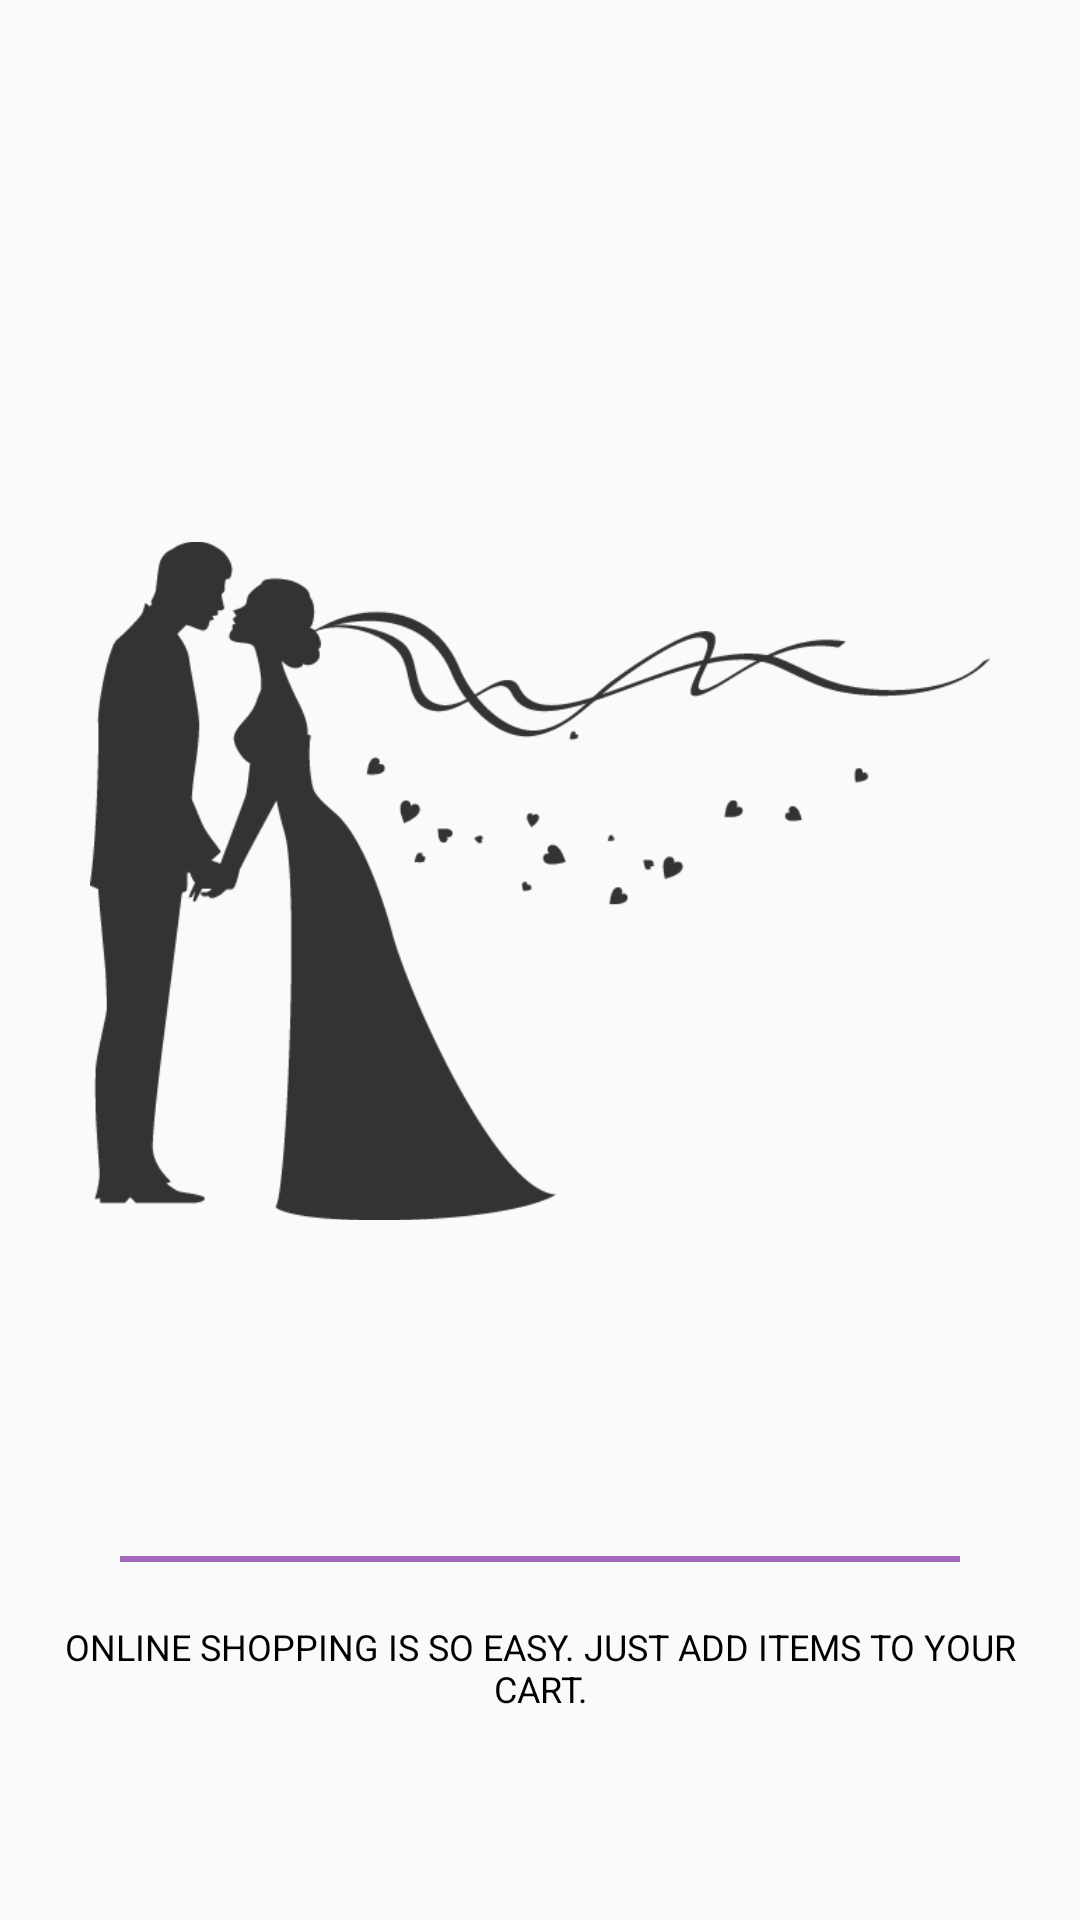

Android layout source for this screen:
<!-- AndroidManifest.xml: application theme NoActionBarTheme -->
<!-- res/layout/introslider2.xml -->
<?xml version="1.0" encoding="utf-8"?>
<RelativeLayout xmlns:android="http://schemas.android.com/apk/res/android"
                android:layout_width="match_parent"
                android:layout_height="match_parent">
    <LinearLayout
            android:layout_width="wrap_content"
            android:layout_height="wrap_content"
            android:layout_centerInParent="true"
            android:gravity="center_horizontal"
            android:orientation="vertical">
        <ImageView
                android:layout_width="@dimen/intro_image_width"
                android:layout_height="@dimen/intro_image_height"
                android:src="@drawable/we" />
        <View
                android:id="@+id/sep_line"
                android:layout_width="match_parent"
                android:layout_height="2dp"
                android:layout_above="@id/intro_bullets"
                android:layout_marginStart="@dimen/activity_margin_big"
                android:layout_marginEnd="@dimen/activity_margin_big"
                android:alpha=".8"
                android:background="@color/colorPrimaryDark" />
        <TextView
                android:layout_width="wrap_content"
                android:layout_height="wrap_content"
                android:layout_marginTop="20dp"
                android:paddingLeft="@dimen/intro_comment_margin"
                android:paddingRight="@dimen/intro_comment_margin"
                android:text="@string/intro_1_desc"
                android:textAlignment="center"
                android:textAllCaps="true"
                android:textColor="@android:color/black"
                android:textSize="@dimen/intro_comment_fontsize" />
    </LinearLayout>
</RelativeLayout>
<!-- resources referenced by this layout -->
<resources>
  <color name="colorPrimaryDark">#8E44AD</color>
  <dimen name="activity_margin_big">40dp</dimen>
  <dimen name="intro_comment_fontsize">12dp</dimen>
  <dimen name="intro_comment_margin">20dp</dimen>
  <dimen name="intro_image_height">450dp</dimen>
  <dimen name="intro_image_width">300dp</dimen>
  <!-- drawable we: png bitmap (drawable, 10118 bytes) -->
  <string name="intro_1_desc">Online shopping is so easy. Just Add Items to your cart.</string>
  <style name="NoActionBarTheme" parent="AppTheme">
          <item name="windowActionBar">false</item>
          <item name="windowNoTitle">true</item>
      </style>
  <style name="AppTheme" parent="Base.Theme.AppCompat.Light.DarkActionBar">
          
          <item name="colorPrimary">@color/colorPrimary</item>
          <item name="colorPrimaryDark">@color/colorPrimaryDark</item>
          <item name="colorAccent">@color/colorAccent</item>
      </style>
  <color name="colorPrimary">#A569BD</color>
  <color name="colorAccent">#8AE622</color>
</resources>
